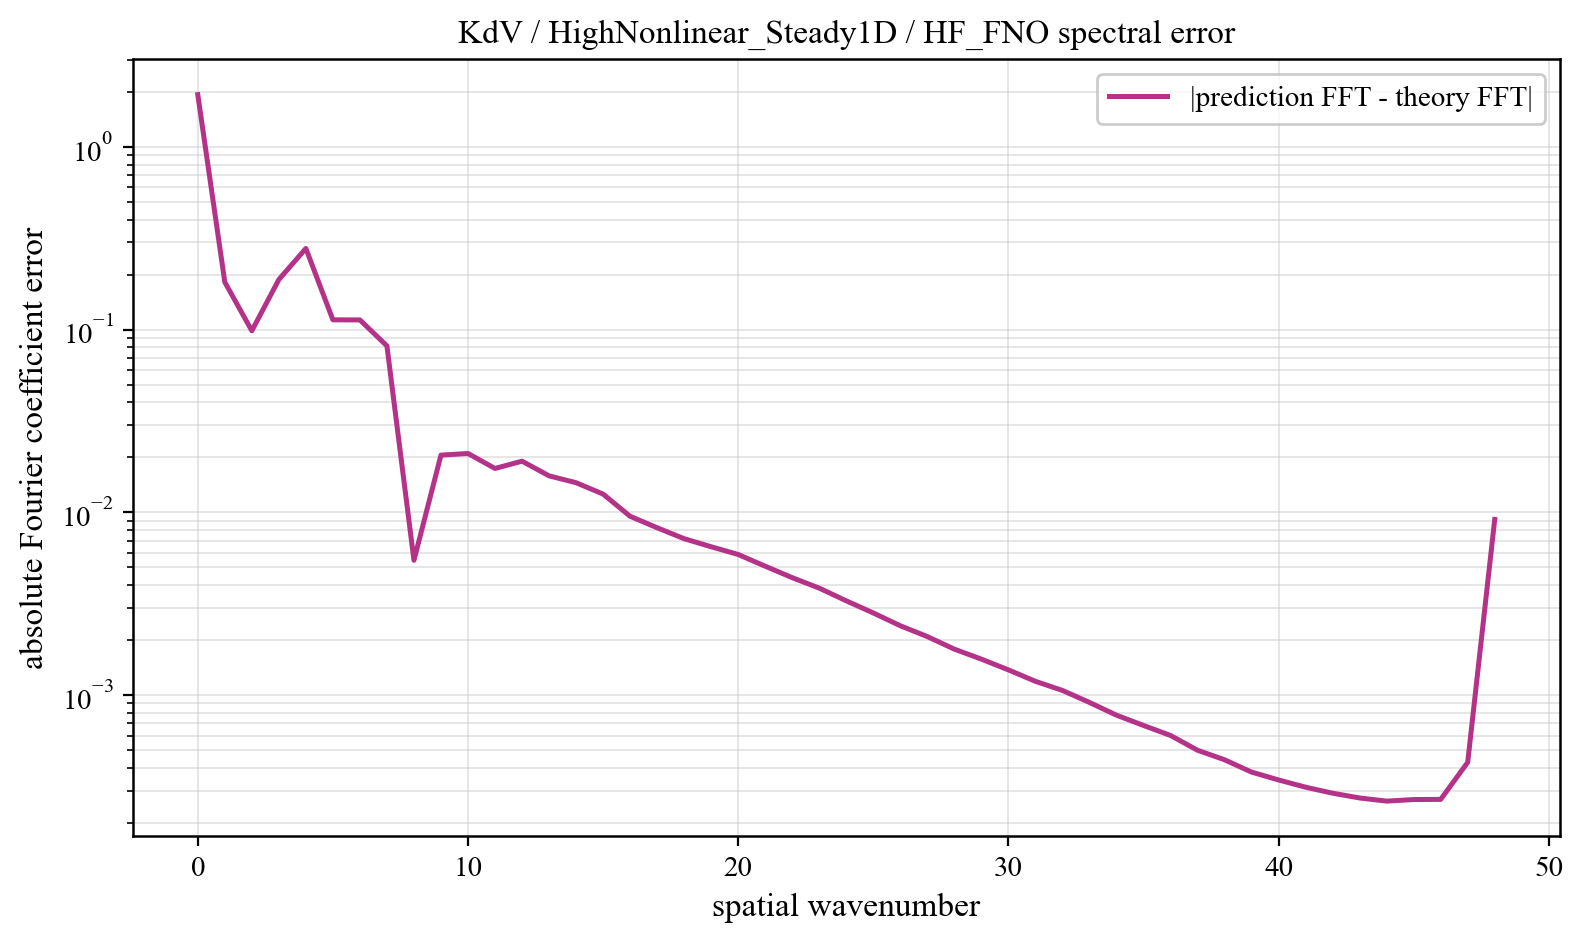

Source data for this figure (header and first rows):
component, prediction_magnitude, theory_magnitude, absolute_coefficient_error
0, 1.96, 0.02907, 1.931
1, 0.2072, 0.03921, 0.1818
2, 0.1315, 0.04048, 0.09852
3, 0.1496, 0.2754, 0.1879
4, 0.1594, 0.3872, 0.278
5, 0.01624, 0.1072, 0.1131
6, 0.02005, 0.1317, 0.113
7, 0.0489, 0.121, 0.08143
8, 0.2016, 0.2067, 0.005463
9, 0.07683, 0.05633, 0.02056
10, 0.05119, 0.03031, 0.02099
11, 0.0359, 0.01988, 0.01738
12, 0.03344, 0.01442, 0.01905
13, 0.02673, 0.01113, 0.01584
14, 0.02313, 0.008963, 0.01452
15, 0.01969, 0.007451, 0.01258
16, 0.01544, 0.006345, 0.009514
17, 0.01331, 0.005508, 0.008234
18, 0.0116, 0.004857, 0.007173
19, 0.01034, 0.00434, 0.00648
20, 0.009325, 0.003921, 0.005879
21, 0.008148, 0.003576, 0.005073
22, 0.007154, 0.003289, 0.00439
23, 0.006332, 0.003047, 0.003848
24, 0.005556, 0.002841, 0.003279
25, 0.004913, 0.002665, 0.002814
26, 0.004334, 0.002512, 0.002395
27, 0.003939, 0.00238, 0.002089
28, 0.003541, 0.002264, 0.001784
29, 0.00325, 0.002163, 0.001573
30, 0.002956, 0.002073, 0.001374
31, 0.002724, 0.001994, 0.001189
32, 0.002495, 0.001924, 0.00106
33, 0.002277, 0.001862, 0.0009112
34, 0.002113, 0.001807, 0.0007762
35, 0.001981, 0.001758, 0.0006819
36, 0.001859, 0.001715, 0.0006012
37, 0.001729, 0.001677, 0.0004989
38, 0.001646, 0.001644, 0.0004425
39, 0.00157, 0.001614, 0.0003789
40, 0.001514, 0.001589, 0.0003431
41, 0.001424, 0.001567, 0.0003132
42, 0.001377, 0.001548, 0.0002904
43, 0.00135, 0.001533, 0.0002734
44, 0.001345, 0.00152, 0.0002628
45, 0.001307, 0.001511, 0.0002681
46, 0.001299, 0.001504, 0.0002686
47, 0.001375, 0.0015, 0.0004283
48, 0.007645, 0.001498, 0.009143
